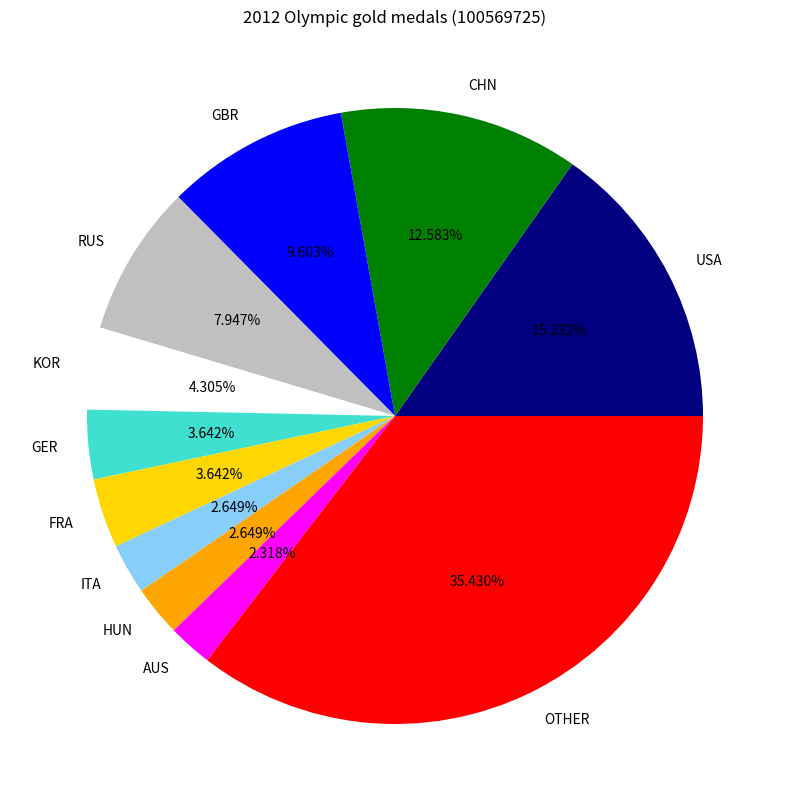

Reproduce this figure in Python.
#Miral Panchal - 100569725
#import the required library
import matplotlib.pyplot as plt

#initializes the size of the plot
plt.figure(1, figsize=(10,10))

#labels in the plot (countries in the olympics)
labels = 'USA','CHN','GBR','RUS','KOR','GER','FRA','ITA','HUN','AUS','OTHER'
#how many medals won by each correspoding country
medals = [46,38,29,24,13,11,11,8,8,7,107] 
#colors for each corresponding country
colors = ['navy','green','blue','silver','white','turquoise','gold','lightskyblue','orange','magenta','red']

#plots a pie chart with the given data
plt.pie(medals, labels=labels,colors = colors, autopct='%1.3f%%')
#Changes the title of the plot
plt.title('2012 Olympic gold medals (100569725)')

#displays the pie plot
plt.show()